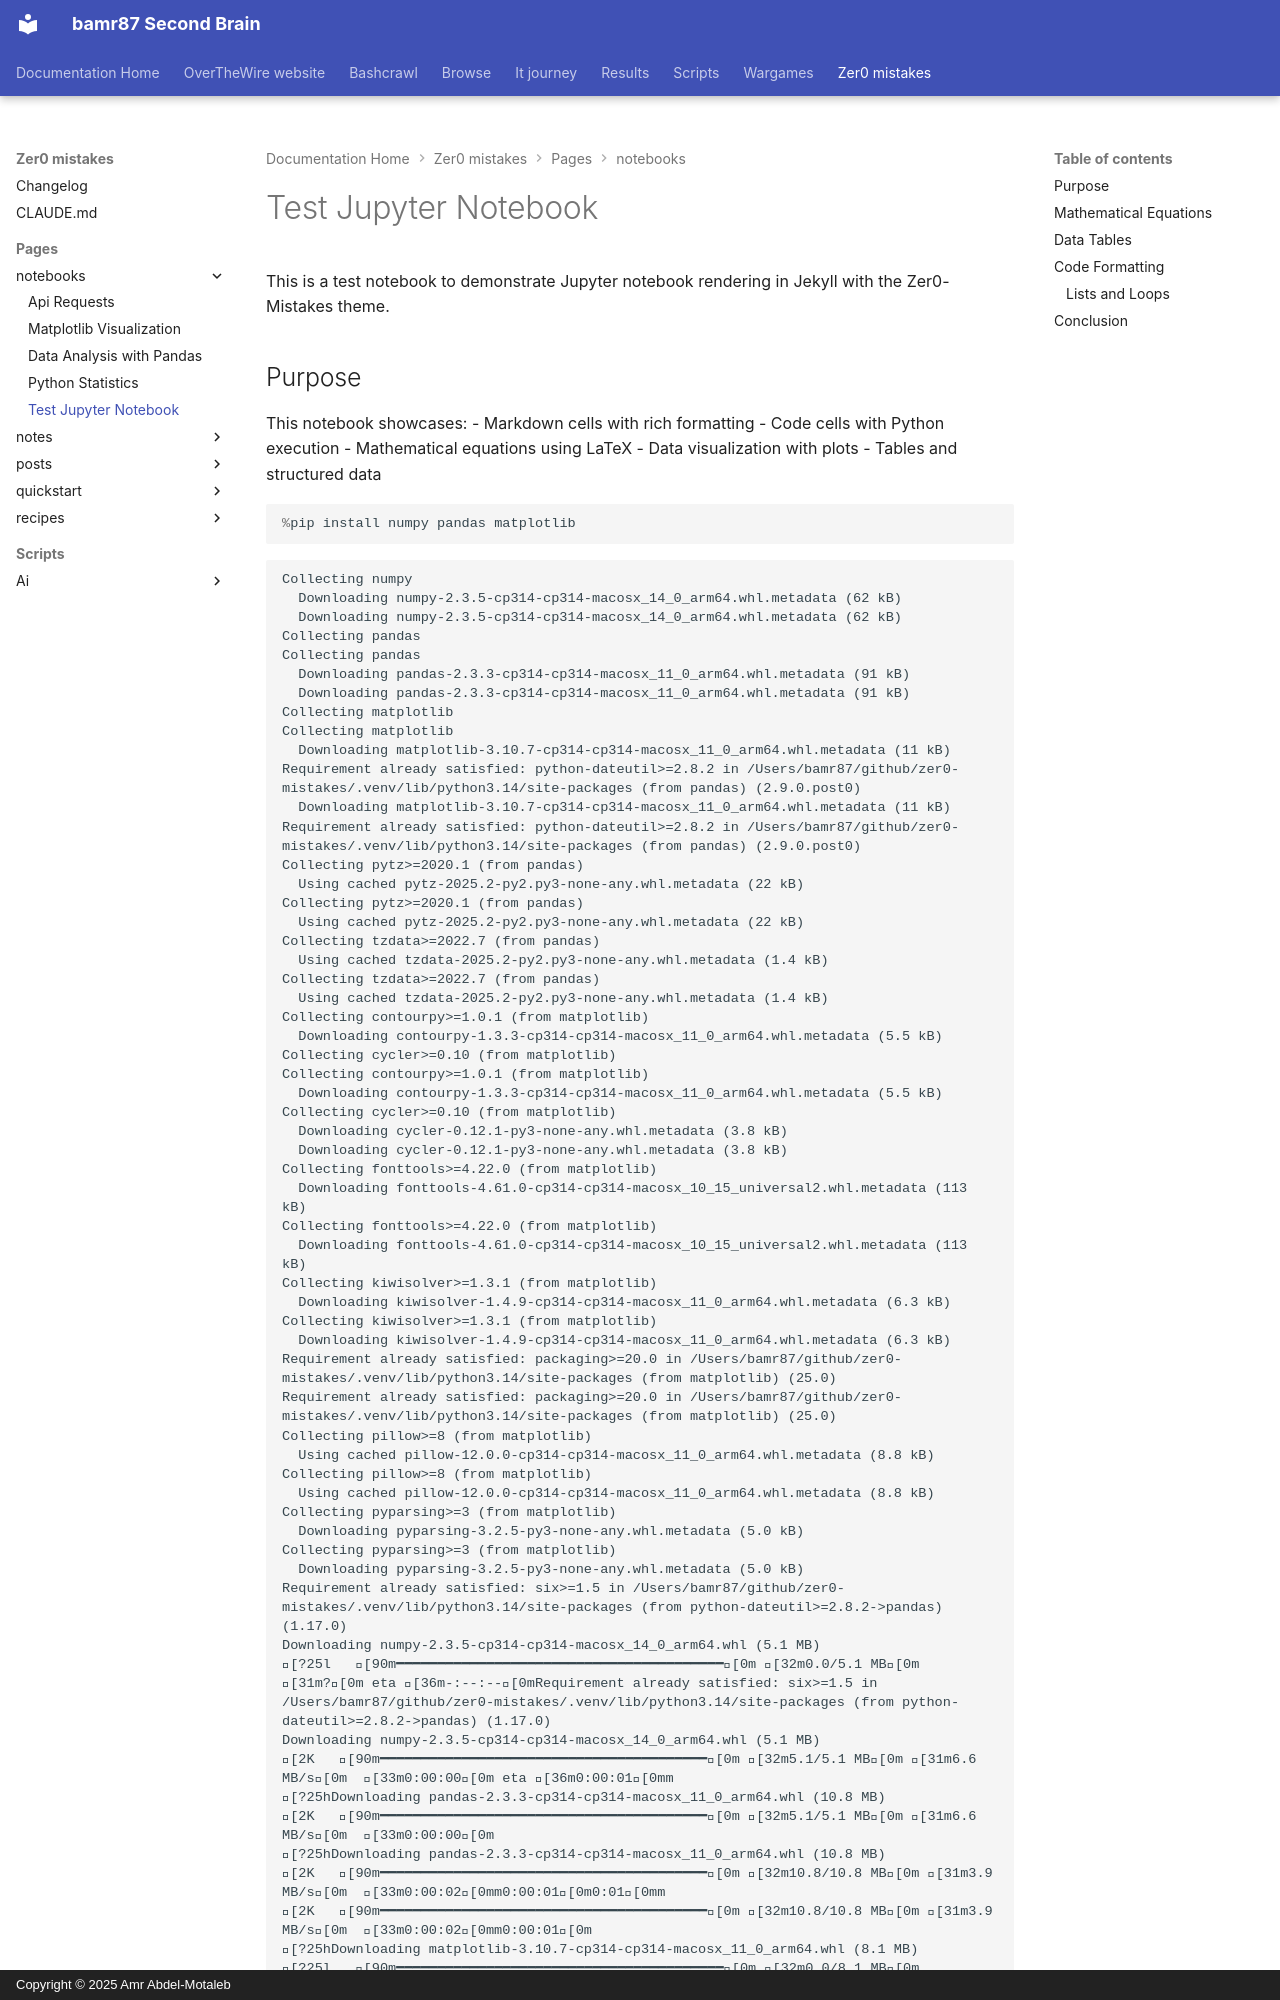

repository: bamr87/README · page: zer0-mistakes/pages/_notebooks/test-notebook/index.html · generator: mkdocs · copyright: Copyright © 2025 Amr Abdel-Motaleb

---
categories:
- Notebooks
collection: notebooks
comments: true
date: 2025-11-30 05:20:10+00:00
description: This is a test notebook to demonstrate Jupyter notebook rendering in
  Jekyll with the Zer0-Mistakes theme.
jupyter_metadata: true
lastmod: 2025-11-30 05:20:10+00:00
layout: notebook
mathjax: true
permalink: /notebooks/test-notebook/
source_file: pages/_notebooks/test-notebook.md
source_repo: bamr87/zer0-mistakes
source_url: https://github.com/bamr87/zer0-mistakes/blob/main/pages/_notebooks/test-notebook.md
tags:
- jupyter
- python
title: Test Jupyter Notebook
---
# Test Jupyter Notebook

This is a test notebook to demonstrate Jupyter notebook rendering in Jekyll with the Zer0-Mistakes theme.
